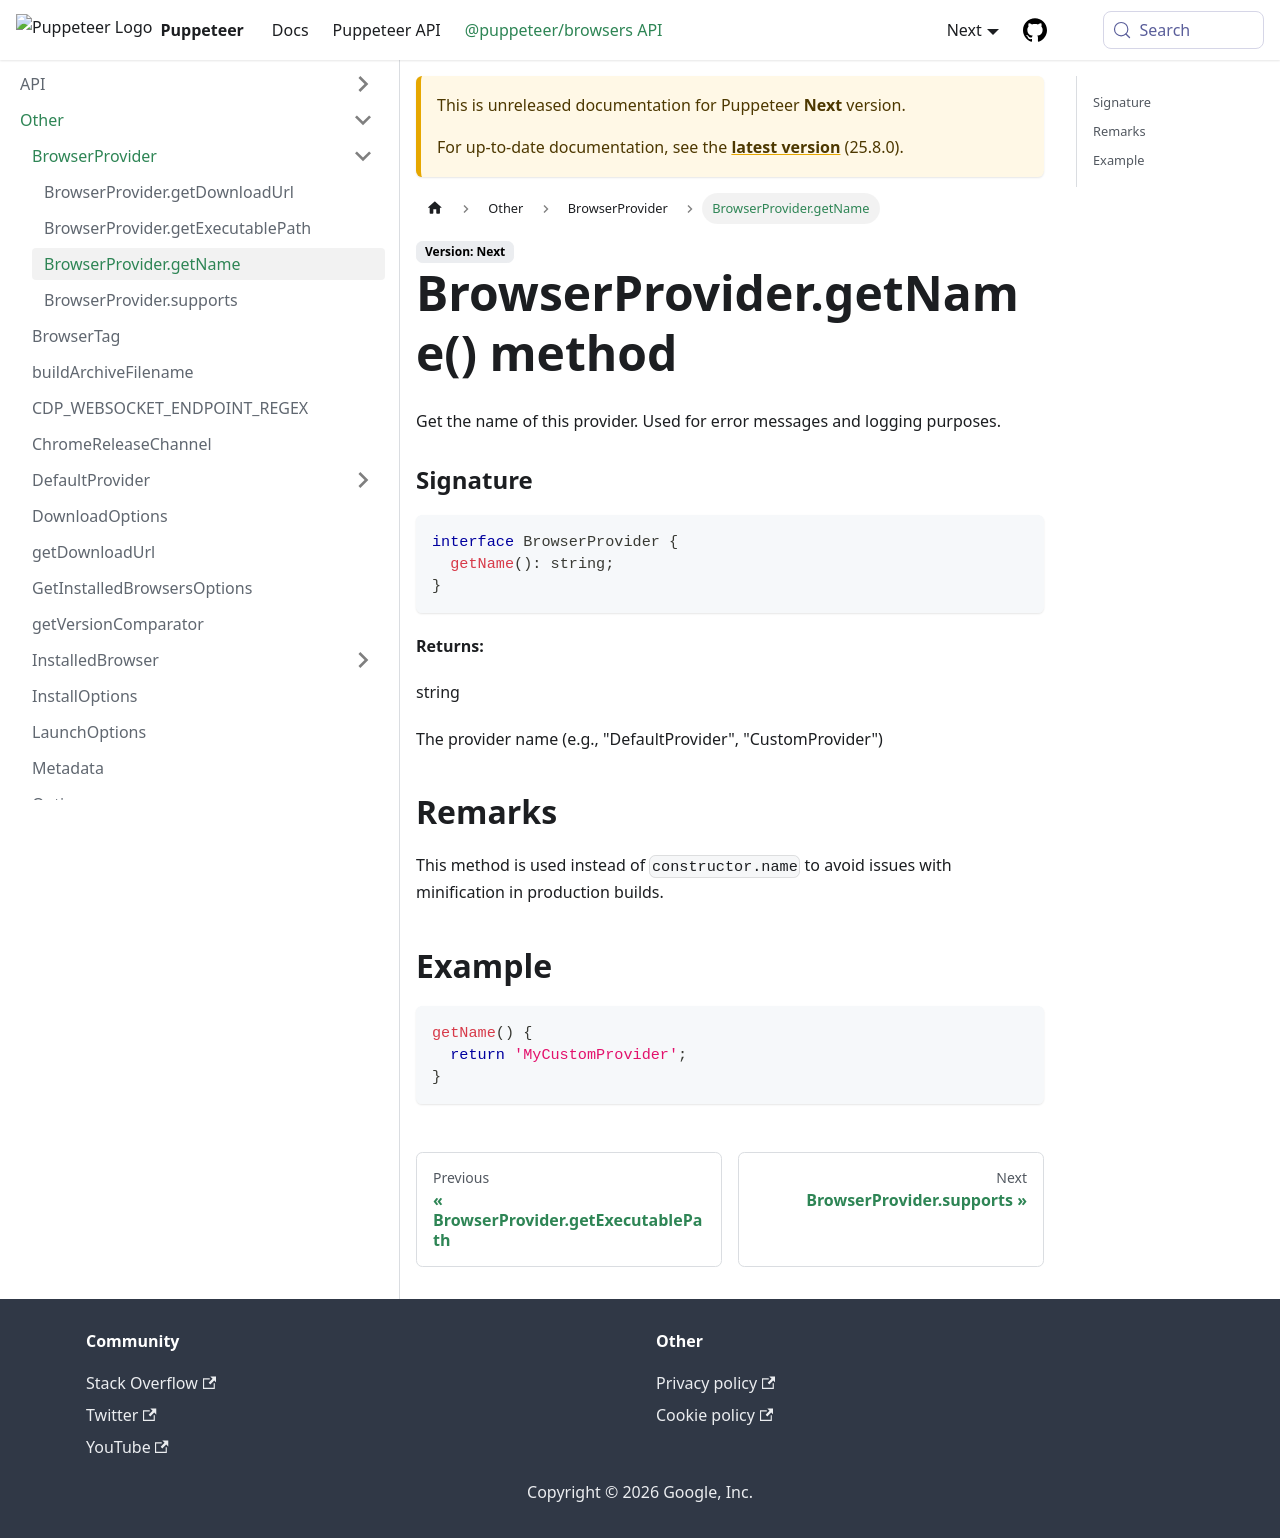

repository: fernandoesteban2408-ux/congenial-octo-doodle · page: next/browsers-api/browsers.browserprovider.getname.html · generator: docusaurus

---
sidebar_label: BrowserProvider.getName
---

# BrowserProvider.getName() method

Get the name of this provider. Used for error messages and logging purposes.

### Signature

```typescript
interface BrowserProvider {
  getName(): string;
}
```

**Returns:**

string

The provider name (e.g., "DefaultProvider", "CustomProvider")

## Remarks

This method is used instead of `constructor.name` to avoid issues with minification in production builds.

## Example

```ts
getName() {
  return 'MyCustomProvider';
}
```
